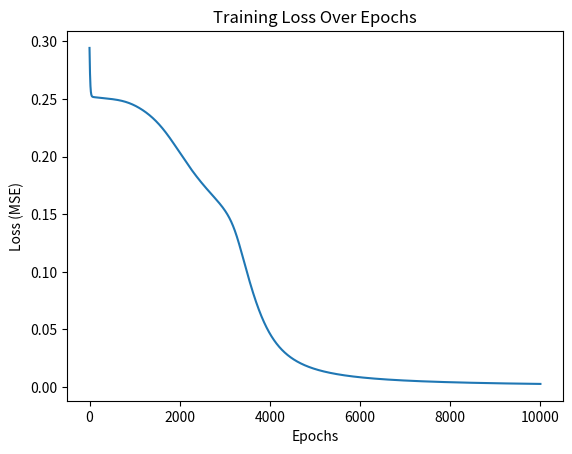

Write the Python code that produced this figure.
import numpy as np
import matplotlib.pyplot as plt

X = np.array([[0, 0], [0, 1], [1, 0], [1, 1]])
y = np.array([[0], [1], [1], [0]])

input_size = 2
hidden_size = 2
output_size = 1
learning_rate = 0.1
epochs = 10000

np.random.seed(42)  # For reproducibility
weights1 = np.random.randn(input_size, hidden_size)
bias1 = np.random.randn(1, hidden_size)
weights2 = np.random.randn(hidden_size, output_size)
bias2 = np.random.randn(1, output_size)


def sigmoid(z):
    return 1 / (1 + np.exp(-z))

def sigmoid_derivative(a):
    return a * (1 - a)

losses = []

for epoch in range(epochs):
    # ---- Forward propagation ----
    z1 = np.dot(X, weights1) + bias1
    a1 = sigmoid(z1)
    z2 = np.dot(a1, weights2) + bias2
    a2 = sigmoid(z2)

    # ---- Compute Loss (Mean Squared Error) ----
    loss = np.mean((a2 - y) ** 2)
    losses.append(loss)

    # ---- Backpropagation ----
    delta2 = (a2 - y) * sigmoid_derivative(a2)
    d_weights2 = np.dot(a1.T, delta2)
    d_bias2 = np.sum(delta2, axis=0, keepdims=True)

    delta1 = np.dot(delta2, weights2.T) * sigmoid_derivative(a1)
    d_weights1 = np.dot(X.T, delta1)
    d_bias1 = np.sum(delta1, axis=0, keepdims=True)

    # ---- Update weights and biases ----
    weights2 -= learning_rate * d_weights2
    bias2 -= learning_rate * d_bias2
    weights1 -= learning_rate * d_weights1
    bias1 -= learning_rate * d_bias1

    # ---- Print progress ----
    if epoch % 1000 == 0:
        print(f"Epoch {epoch}: Loss = {loss:.4f}")

plt.plot(losses)
plt.title('Training Loss Over Epochs')
plt.xlabel('Epochs')
plt.ylabel('Loss (MSE)')
plt.show()

z1 = np.dot(X, weights1) + bias1
a1 = sigmoid(z1)
z2 = np.dot(a1, weights2) + bias2
predictions = sigmoid(z2)

print("\nPredictions (rounded):")
print(np.round(predictions))

print("\nExpected output: [[0], [1], [1], [0]]")